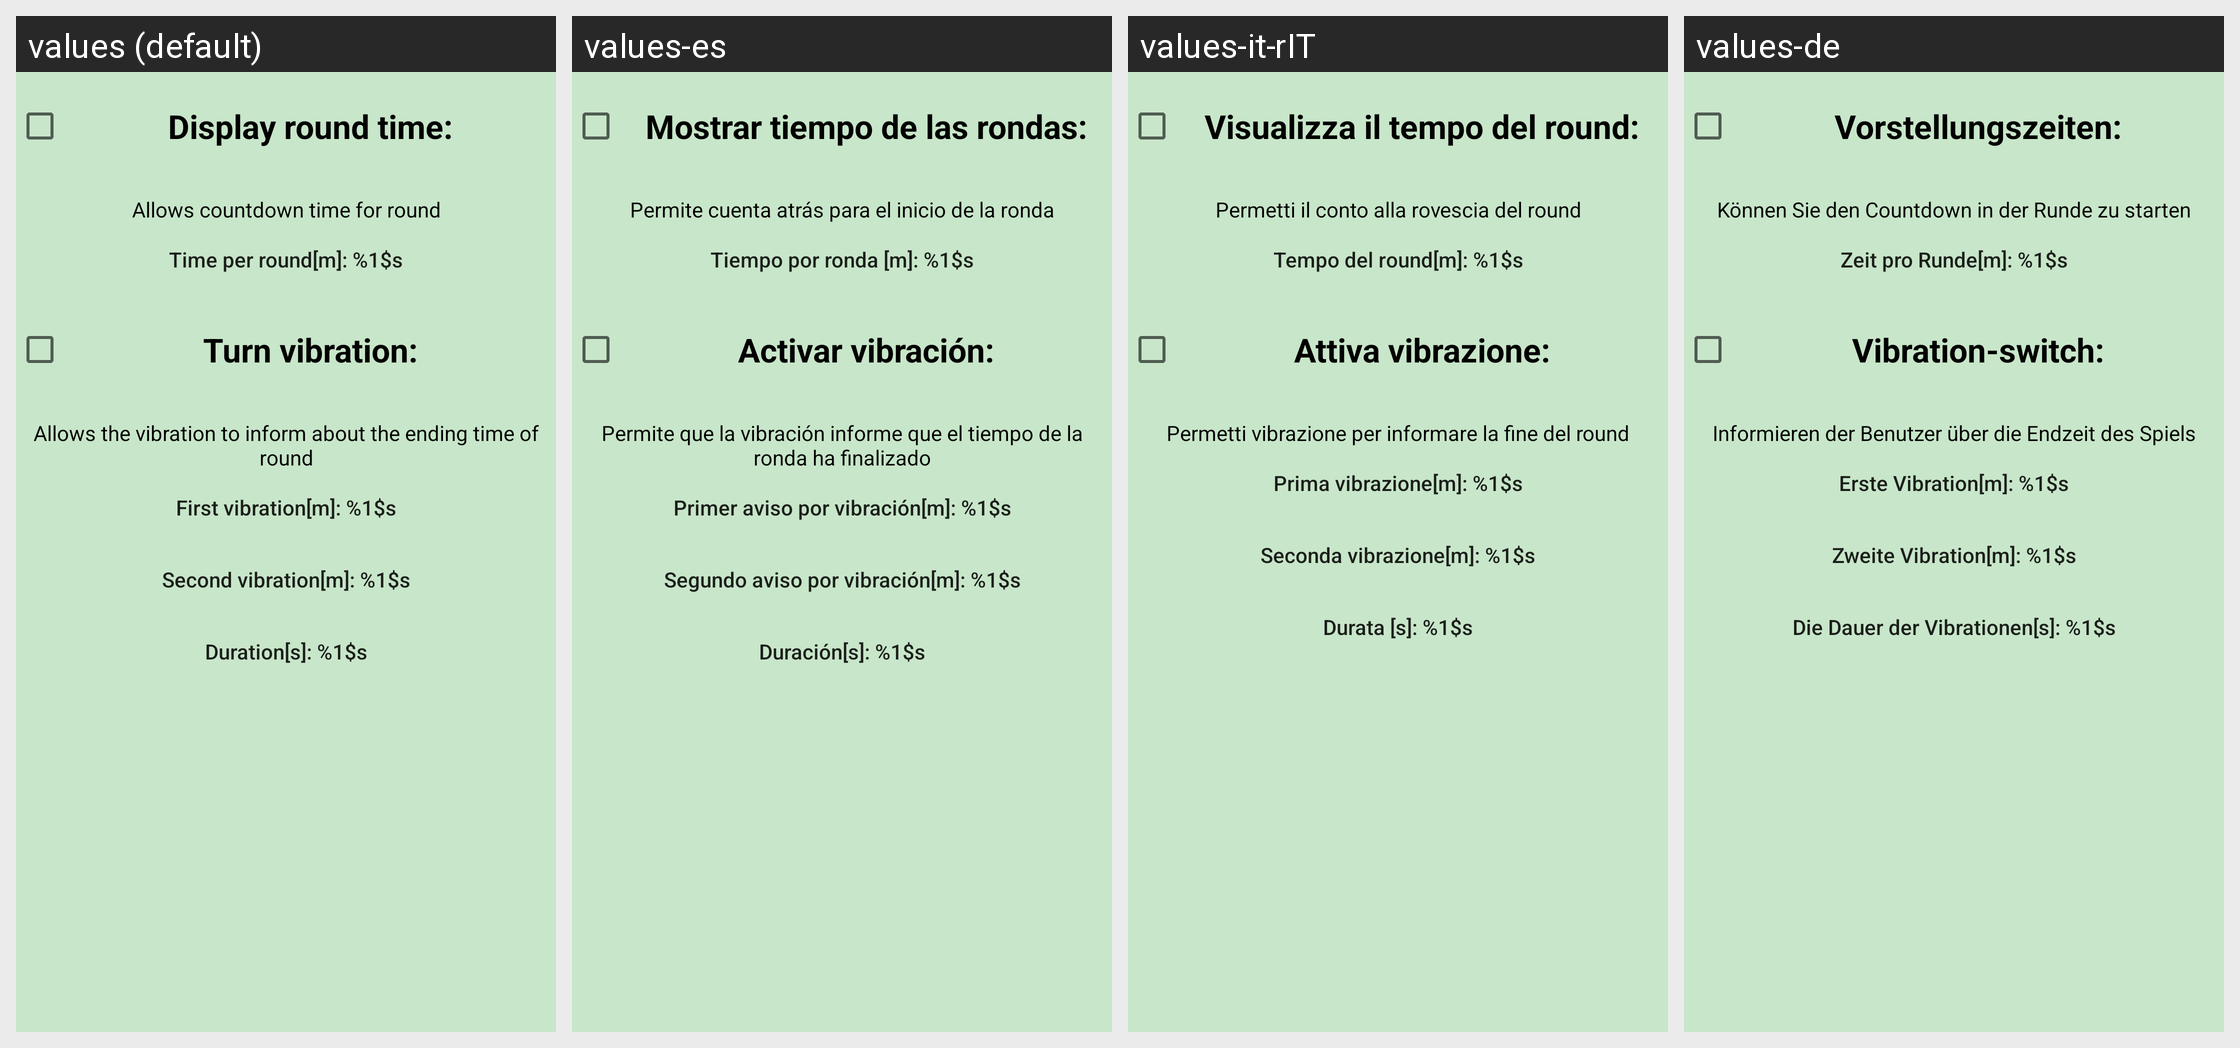

Translations of the strings shown on this Android screen, per locale in the grid:
Android screen res/layout/fragment_settings_time.xml rendered under 4 locales, left to right: values (default), values-es, values-it-rIT, values-de. Device: Nexus 5 (rendered at 1080×1920; each locale shown at half size, 540×960, under a caption strip naming it); theme AppTheme.
Other locales in the repository, not shown: values-pl.
Strings drawn on this screen, with the default value and each locale's value (text and hints the layout hard-codes, and strings that could not be matched under every locale, appear in the picture but are not listed):

text_display_counter
  values: Display round time:
  values-es: Mostrar tiempo de las rondas:
  values-it-rIT: Visualizza il tempo del round:
  values-de: Vorstellungszeiten:

text_use_counter_detail
  values: Allows countdown time for round
  values-es: Permite cuenta atrás para el inicio de la ronda
  values-it-rIT: Permetti il conto alla rovescia del round
  values-de: Können Sie den Countdown in der Runde zu starten

text_time_round
  values: Time per round[m]: %1$s
  values-es: Tiempo por ronda [m]: %1$s
  values-it-rIT: Tempo del round[m]: %1$s
  values-de: Zeit pro Runde[m]: %1$s

text_vibration
  values: Turn vibration:
  values-es: Activar vibración:
  values-it-rIT: Attiva vibrazione:
  values-de: Vibration-switch:

text_vibration_detail
  values: Allows the vibration to inform about the ending time of round
  values-es: Permite que la vibración informe que el tiempo de la ronda ha finalizado
  values-it-rIT: Permetti vibrazione per informare la fine del round
  values-de: Informieren der Benutzer über die Endzeit des Spiels

text_first_vibration
  values: First vibration[m]: %1$s
  values-es: Primer aviso por vibración[m]: %1$s
  values-it-rIT: Prima vibrazione[m]: %1$s
  values-de: Erste Vibration[m]: %1$s

text_second_vibration
  values: Second vibration[m]: %1$s
  values-es: Segundo aviso por vibración[m]: %1$s
  values-it-rIT: Seconda vibrazione[m]: %1$s
  values-de: Zweite Vibration[m]: %1$s

text_duration_vibration
  values: Duration[s]: %1$s
  values-es: Duración[s]: %1$s
  values-it-rIT: Durata [s]: %1$s
  values-de: Die Dauer der Vibrationen[s]: %1$s
